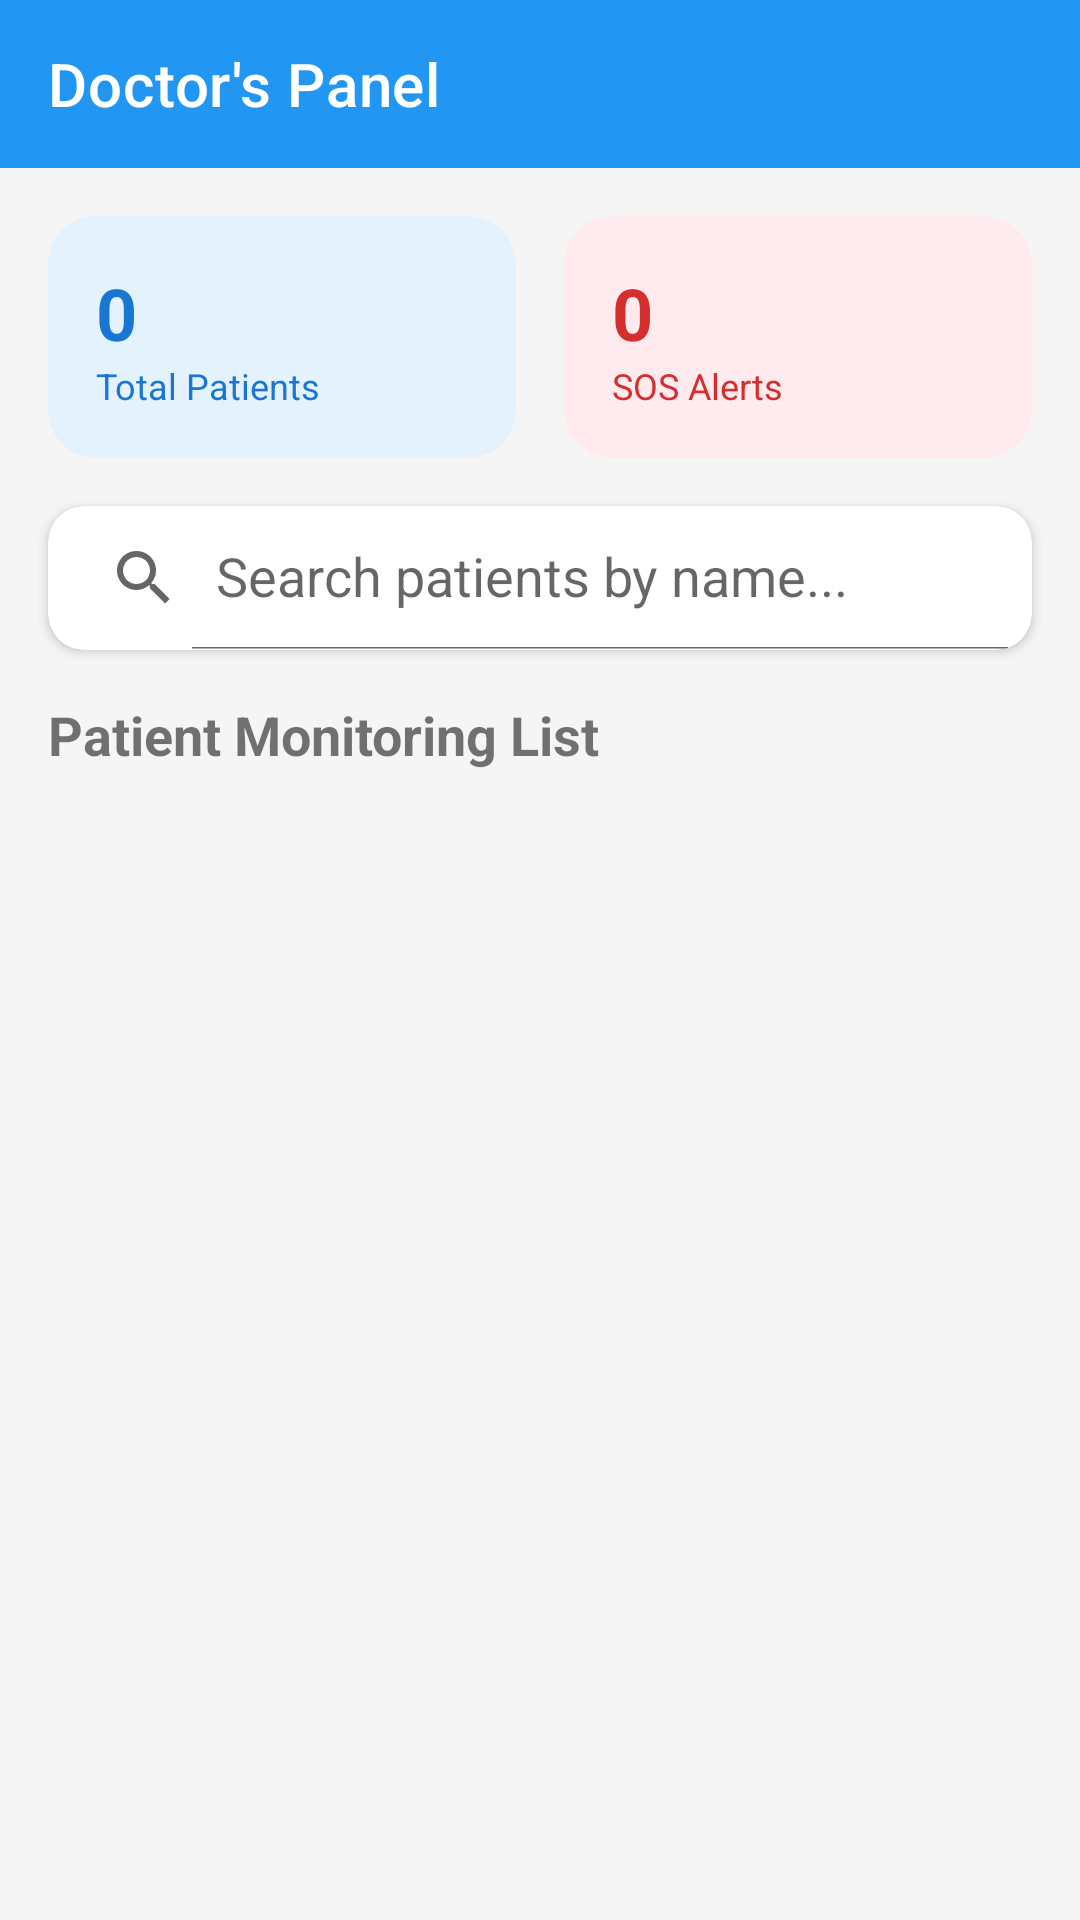

Here is an Android app screen rendered from its layout file. Give the layout XML and the strings, colors and styles it references.
<!-- AndroidManifest.xml: application theme Theme.Meditrack -->
<!-- res/layout/activity_doctor.xml -->
<?xml version="1.0" encoding="utf-8"?>
<LinearLayout xmlns:android="http://schemas.android.com/apk/res/android"
    xmlns:app="http://schemas.android.com/apk/res-auto"
    android:layout_width="match_parent"
    android:layout_height="match_parent"
    android:orientation="vertical"
    android:background="@color/grey_light">

    <com.google.android.material.appbar.AppBarLayout
        android:layout_width="match_parent"
        android:layout_height="wrap_content">

        <androidx.appcompat.widget.Toolbar
            android:id="@+id/toolbarDoctor"
            android:layout_width="match_parent"
            android:layout_height="?attr/actionBarSize"
            app:title="Doctor's Panel"
            app:titleTextColor="@color/white"
            android:background="@color/blue_primary" />
    </com.google.android.material.appbar.AppBarLayout>

    <LinearLayout
        android:layout_width="match_parent"
        android:layout_height="wrap_content"
        android:orientation="horizontal"
        android:padding="16dp"
        android:weightSum="2">

        <com.google.android.material.card.MaterialCardView
            android:layout_width="0dp"
            android:layout_height="wrap_content"
            android:layout_weight="1"
            android:layout_marginEnd="8dp"
            app:cardCornerRadius="16dp"
            app:cardBackgroundColor="#E3F2FD"
            app:cardElevation="0dp">
            <LinearLayout
                android:layout_width="match_parent"
                android:layout_height="wrap_content"
                android:orientation="vertical"
                android:padding="16dp">
                <TextView
                    android:id="@+id/txtTotalPatients"
                    android:layout_width="wrap_content"
                    android:layout_height="wrap_content"
                    android:text="0"
                    android:textSize="24sp"
                    android:textStyle="bold"
                    android:textColor="#1976D2"/>
                <TextView
                    android:layout_width="wrap_content"
                    android:layout_height="wrap_content"
                    android:text="Total Patients"
                    android:textSize="12sp"
                    android:textColor="#1976D2"/>
            </LinearLayout>
        </com.google.android.material.card.MaterialCardView>

        <com.google.android.material.card.MaterialCardView
            android:id="@+id/cardSos"
            android:layout_width="0dp"
            android:layout_height="wrap_content"
            android:layout_weight="1"
            android:layout_marginStart="8dp"
            app:cardCornerRadius="16dp"
            app:cardBackgroundColor="#FFEBEE"
            app:cardElevation="0dp">
            <LinearLayout
                android:layout_width="match_parent"
                android:layout_height="wrap_content"
                android:orientation="vertical"
                android:padding="16dp">
                <TextView
                    android:id="@+id/txtSosAlerts"
                    android:layout_width="wrap_content"
                    android:layout_height="wrap_content"
                    android:text="0"
                    android:textSize="24sp"
                    android:textStyle="bold"
                    android:textColor="#D32F2F"/>
                <TextView
                    android:layout_width="wrap_content"
                    android:layout_height="wrap_content"
                    android:text="SOS Alerts"
                    android:textSize="12sp"
                    android:textColor="#D32F2F"/>
            </LinearLayout>
        </com.google.android.material.card.MaterialCardView>
    </LinearLayout>

    <com.google.android.material.card.MaterialCardView
        android:layout_width="match_parent"
        android:layout_height="wrap_content"
        android:layout_marginHorizontal="16dp"
        android:layout_marginBottom="16dp"
        app:cardCornerRadius="12dp"
        app:cardElevation="2dp">
        <androidx.appcompat.widget.SearchView
            android:id="@+id/searchPatient"
            android:layout_width="match_parent"
            android:layout_height="wrap_content"
            app:queryHint="Search patients by name..."
            app:iconifiedByDefault="false" />
    </com.google.android.material.card.MaterialCardView>

    <TextView
        android:layout_width="wrap_content"
        android:layout_height="wrap_content"
        android:text="Patient Monitoring List"
        android:textSize="18sp"
        android:textStyle="bold"
        android:layout_marginStart="16dp"
        android:layout_marginBottom="8dp"/>

    <androidx.recyclerview.widget.RecyclerView
        android:id="@+id/rvPatients"
        android:layout_width="match_parent"
        android:layout_height="match_parent"
        android:padding="8dp"/>

</LinearLayout>
<!-- resources referenced by this layout -->
<resources>
  <color name="blue_primary">#2196F3</color>
  <color name="grey_light">#F5F5F5</color>
  <color name="white">#FFFFFFFF</color>
  <style name="Theme.Meditrack" parent="Theme.MaterialComponents.Light.NoActionBar">
          <item name="colorPrimary">@color/blue_primary</item>
          <item name="colorPrimaryDark">@color/blue_dark</item>
          <item name="colorAccent">@color/blue_accent</item>
      </style>
  <color name="blue_dark">#1976D2</color>
  <color name="blue_accent">#03A9F4</color>
</resources>
